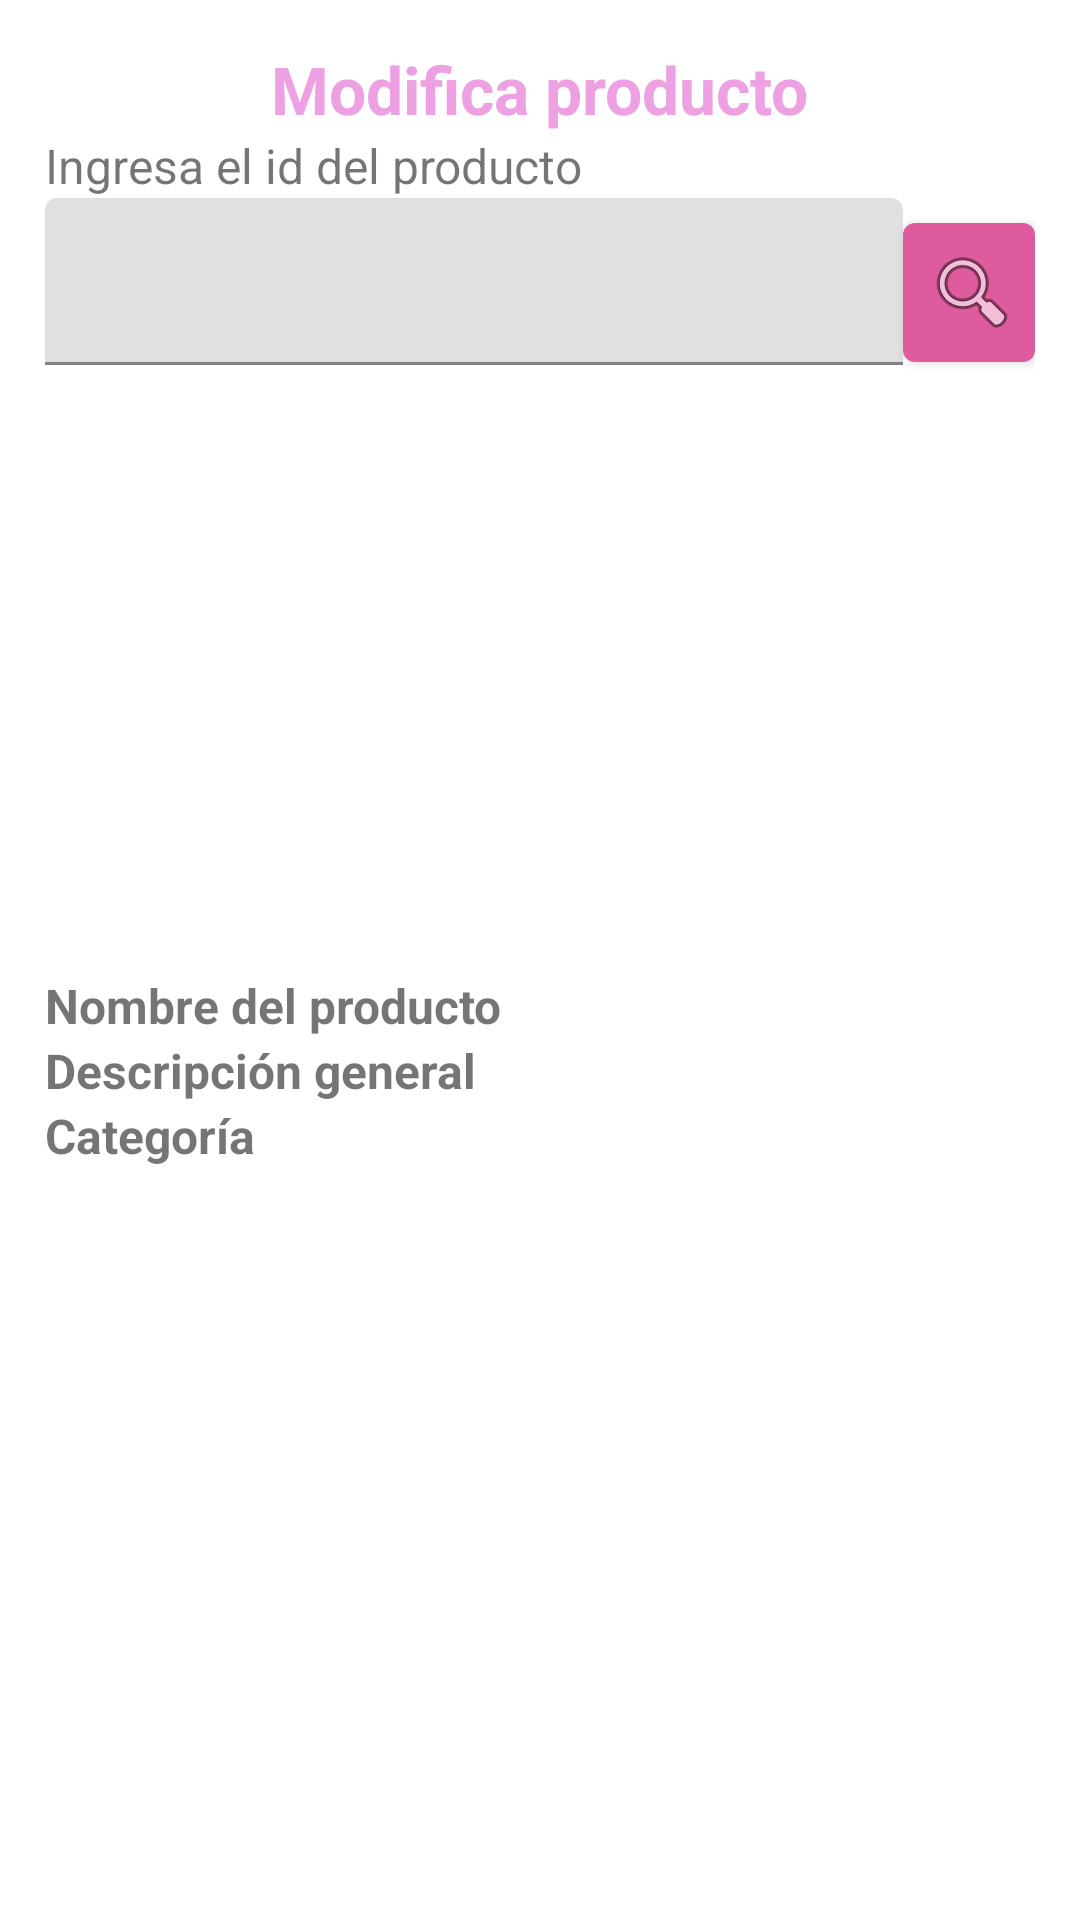

Layout XML and referenced resources for this Android screen:
<!-- AndroidManifest.xml: application theme Theme.PerroEstiloPFinal -->
<!-- res/layout/fragment_busca_producto.xml -->
<?xml version="1.0" encoding="utf-8"?>
<FrameLayout xmlns:android="http://schemas.android.com/apk/res/android"
    xmlns:tools="http://schemas.android.com/tools"
    android:layout_width="match_parent"
    android:layout_height="match_parent"
    tools:context=".AdminUI.BuscaProducto">

    <LinearLayout
        android:layout_width="match_parent"
        android:layout_height="wrap_content"
        android:orientation="vertical"
        android:layout_marginBottom="5dp"
        android:layout_margin="15dp">
    <TextView
        android:layout_width="wrap_content"
        android:layout_height="match_parent"
        android:text="@string/admnModProd"
        android:layout_gravity="center"
        android:textSize="22dp"
        android:textStyle="bold"
        android:textColor="#eda0e2"/>
    <TextView
        android:layout_width="match_parent"
        android:layout_height="match_parent"
        android:text="@string/admnModProdID"
        android:textSize="16dp"/>
        <LinearLayout
            android:layout_width="wrap_content"
            android:layout_height="match_parent"
            android:orientation="horizontal">
            <com.google.android.material.textfield.TextInputLayout
                android:layout_width="match_parent"
                android:layout_height="wrap_content">

                <com.google.android.material.textfield.TextInputEditText
                    android:id="@+id/etBPID"
                    android:layout_width="286dp"
                    android:layout_height="wrap_content"
                    android:inputType="textPersonName" />
            </com.google.android.material.textfield.TextInputLayout>

            <com.google.android.material.button.MaterialButton
                android:id="@+id/BPbSearch"
                android:layout_width="match_parent"
                android:layout_height="wrap_content"
                android:padding="7dp"
                android:drawableLeft="@android:drawable/ic_menu_search"
                android:textSize="24sp"/>
        </LinearLayout>
        <ImageView
            android:id="@+id/BPimv"
            android:layout_width="match_parent"
            android:layout_height="200dp"
            android:src="@drawable/ic_menu_gallery" />
        <TextView
            android:layout_width="match_parent"
            android:layout_height="wrap_content"
            android:text="@string/admnAgreagNomProd"
            android:layout_gravity="center"
            android:textSize="16dp"
            android:textStyle="bold"/>
        <TextView
            android:layout_width="match_parent"
            android:layout_height="wrap_content"
            android:text="@string/admnAgreagDescGen"
            android:layout_gravity="center"
            android:textSize="16dp"
            android:textStyle="bold"/>
        <TextView
            android:layout_width="match_parent"
            android:layout_height="wrap_content"
            android:text="@string/admnAgreagCategor"
            android:layout_gravity="center"
            android:textSize="16dp"
            android:textStyle="bold"/>
    </LinearLayout>

</FrameLayout>
<!-- resources referenced by this layout -->
<resources>
  <string name="admnAgreagCategor">Categoría</string>
  <string name="admnAgreagDescGen">Descripción general</string>
  <string name="admnAgreagNomProd">Nombre del producto</string>
  <string name="admnModProd">Modifica producto</string>
  <string name="admnModProdID">Ingresa el id del producto</string>
  <style name="Theme.PerroEstiloPFinal" parent="Theme.MaterialComponents.DayNight.DarkActionBar">
          
          <item name="colorPrimary">@color/pink_400</item>
          <item name="colorPrimaryVariant">@color/pink_400</item>
          <item name="colorOnPrimary">@color/white</item>
          
          <item name="colorSecondary">@color/info</item>
          <item name="colorSecondaryVariant">@color/teal_700</item>
          <item name="colorOnSecondary">@color/black</item>
          
          <item name="android:statusBarColor" tools:targetApi="l">@color/pink_400</item>
          
      </style>
  <color name="pink_400">#DE5C9D</color>
  <color name="white">#FFFFFFFF</color>
  <color name="info">#0DCAF0</color>
  <color name="teal_700">#FF018786</color>
  <color name="black">#FF000000</color>
</resources>
